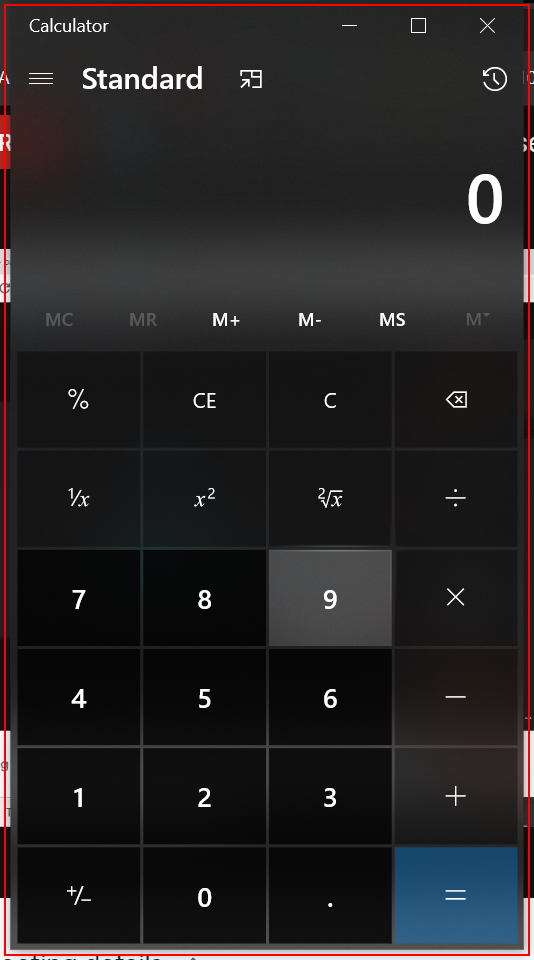
Task: Newproject
Workflow: calculator

Step 1: Open 'applicationframehost.ex...' in window 'Calculator' (applicationframehost.exe)

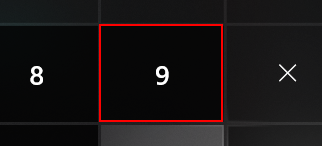
Step 2: click on the button 'Nine'

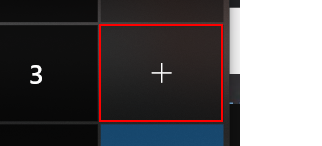
Step 3: click on the button 'Plus'

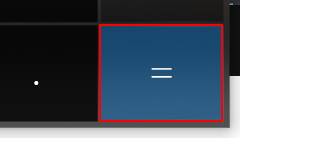
Step 4: click on the button 'Equals'
